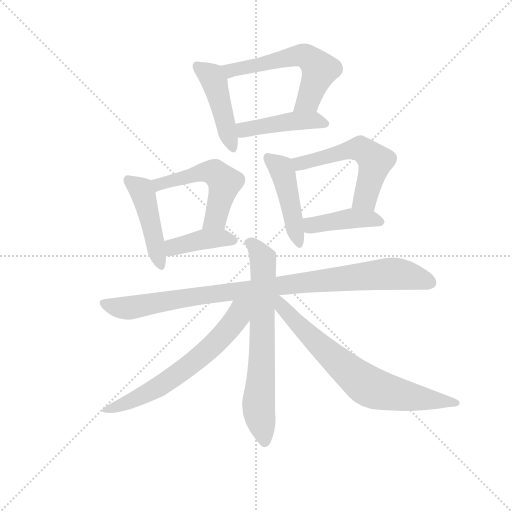
t = 0.00 s
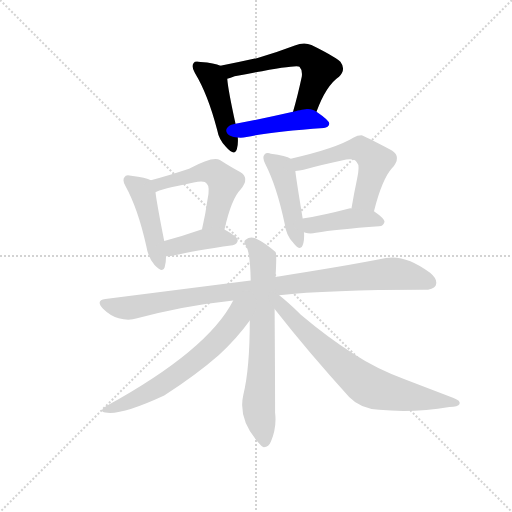
t = 1.89 s
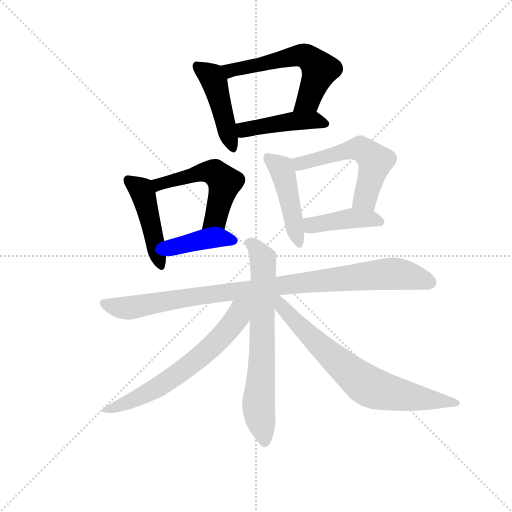
t = 3.78 s
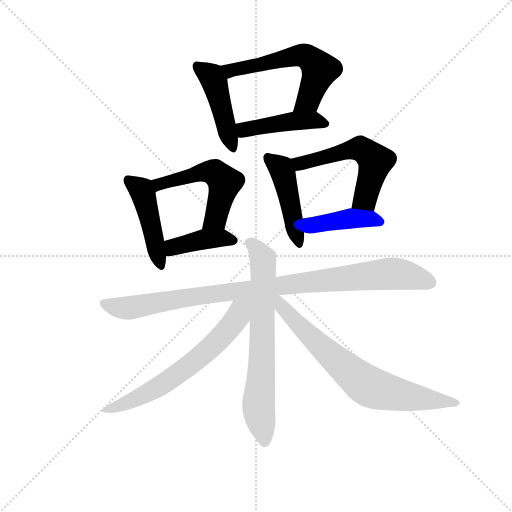
t = 5.67 s
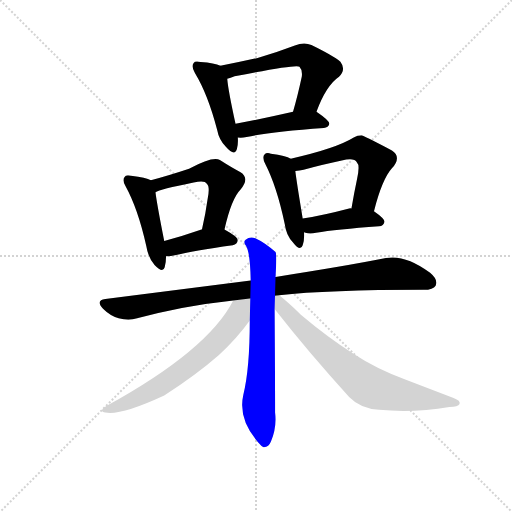
t = 7.56 s
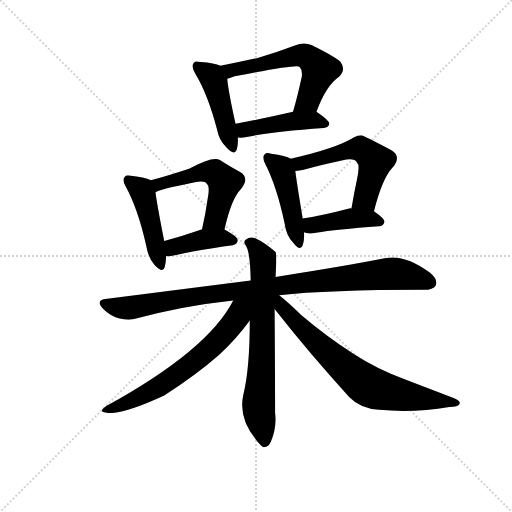
t = 9.45 s

The animated SVG that drew these frames (rendered in a browser with its animation timeline set to each time). Animation: 13 CSS @keyframes rules; one cycle of 9.45 s.

<svg version="1.1" viewBox="0 0 1024 1024" xmlns="http://www.w3.org/2000/svg">
  <g stroke="lightgray" stroke-dasharray="1,1" stroke-width="1" transform="scale(4, 4)">
    <line x1="0" y1="0" x2="256" y2="256"></line>
    <line x1="256" y1="0" x2="0" y2="256"></line>
    <line x1="128" y1="0" x2="128" y2="256"></line>
    <line x1="0" y1="128" x2="256" y2="128"></line>
  </g>
  <g transform="scale(0.92, -0.92) translate(60, -850)">
    <style type="text/css">
      
        @keyframes keyframes0 {
          from {
            stroke: blue;
            stroke-dashoffset: 452;
            stroke-width: 128;
          }
          60% {
            animation-timing-function: step-end;
            stroke: blue;
            stroke-dashoffset: 0;
            stroke-width: 128;
          }
          to {
            stroke: black;
            stroke-width: 1024;
          }
        }
        #make-me-a-hanzi-animation-0 {
          animation: keyframes0 0.6178385416666666s both;
          animation-delay: 0s;
          animation-timing-function: linear;
        }
      
        @keyframes keyframes1 {
          from {
            stroke: blue;
            stroke-dashoffset: 585;
            stroke-width: 128;
          }
          66% {
            animation-timing-function: step-end;
            stroke: blue;
            stroke-dashoffset: 0;
            stroke-width: 128;
          }
          to {
            stroke: black;
            stroke-width: 1024;
          }
        }
        #make-me-a-hanzi-animation-1 {
          animation: keyframes1 0.72607421875s both;
          animation-delay: 0.6178385416666666s;
          animation-timing-function: linear;
        }
      
        @keyframes keyframes2 {
          from {
            stroke: blue;
            stroke-dashoffset: 449;
            stroke-width: 128;
          }
          59% {
            animation-timing-function: step-end;
            stroke: blue;
            stroke-dashoffset: 0;
            stroke-width: 128;
          }
          to {
            stroke: black;
            stroke-width: 1024;
          }
        }
        #make-me-a-hanzi-animation-2 {
          animation: keyframes2 0.6153971354166666s both;
          animation-delay: 1.3439127604166665s;
          animation-timing-function: linear;
        }
      
        @keyframes keyframes3 {
          from {
            stroke: blue;
            stroke-dashoffset: 457;
            stroke-width: 128;
          }
          60% {
            animation-timing-function: step-end;
            stroke: blue;
            stroke-dashoffset: 0;
            stroke-width: 128;
          }
          to {
            stroke: black;
            stroke-width: 1024;
          }
        }
        #make-me-a-hanzi-animation-3 {
          animation: keyframes3 0.6219075520833334s both;
          animation-delay: 1.959309895833333s;
          animation-timing-function: linear;
        }
      
        @keyframes keyframes4 {
          from {
            stroke: blue;
            stroke-dashoffset: 534;
            stroke-width: 128;
          }
          63% {
            animation-timing-function: step-end;
            stroke: blue;
            stroke-dashoffset: 0;
            stroke-width: 128;
          }
          to {
            stroke: black;
            stroke-width: 1024;
          }
        }
        #make-me-a-hanzi-animation-4 {
          animation: keyframes4 0.6845703125s both;
          animation-delay: 2.5812174479166665s;
          animation-timing-function: linear;
        }
      
        @keyframes keyframes5 {
          from {
            stroke: blue;
            stroke-dashoffset: 408;
            stroke-width: 128;
          }
          57% {
            animation-timing-function: step-end;
            stroke: blue;
            stroke-dashoffset: 0;
            stroke-width: 128;
          }
          to {
            stroke: black;
            stroke-width: 1024;
          }
        }
        #make-me-a-hanzi-animation-5 {
          animation: keyframes5 0.58203125s both;
          animation-delay: 3.2657877604166665s;
          animation-timing-function: linear;
        }
      
        @keyframes keyframes6 {
          from {
            stroke: blue;
            stroke-dashoffset: 458;
            stroke-width: 128;
          }
          60% {
            animation-timing-function: step-end;
            stroke: blue;
            stroke-dashoffset: 0;
            stroke-width: 128;
          }
          to {
            stroke: black;
            stroke-width: 1024;
          }
        }
        #make-me-a-hanzi-animation-6 {
          animation: keyframes6 0.6227213541666666s both;
          animation-delay: 3.8478190104166665s;
          animation-timing-function: linear;
        }
      
        @keyframes keyframes7 {
          from {
            stroke: blue;
            stroke-dashoffset: 556;
            stroke-width: 128;
          }
          64% {
            animation-timing-function: step-end;
            stroke: blue;
            stroke-dashoffset: 0;
            stroke-width: 128;
          }
          to {
            stroke: black;
            stroke-width: 1024;
          }
        }
        #make-me-a-hanzi-animation-7 {
          animation: keyframes7 0.7024739583333334s both;
          animation-delay: 4.470540364583333s;
          animation-timing-function: linear;
        }
      
        @keyframes keyframes8 {
          from {
            stroke: blue;
            stroke-dashoffset: 422;
            stroke-width: 128;
          }
          58% {
            animation-timing-function: step-end;
            stroke: blue;
            stroke-dashoffset: 0;
            stroke-width: 128;
          }
          to {
            stroke: black;
            stroke-width: 1024;
          }
        }
        #make-me-a-hanzi-animation-8 {
          animation: keyframes8 0.5934244791666666s both;
          animation-delay: 5.173014322916666s;
          animation-timing-function: linear;
        }
      
        @keyframes keyframes9 {
          from {
            stroke: blue;
            stroke-dashoffset: 972;
            stroke-width: 128;
          }
          76% {
            animation-timing-function: step-end;
            stroke: blue;
            stroke-dashoffset: 0;
            stroke-width: 128;
          }
          to {
            stroke: black;
            stroke-width: 1024;
          }
        }
        #make-me-a-hanzi-animation-9 {
          animation: keyframes9 1.041015625s both;
          animation-delay: 5.766438802083333s;
          animation-timing-function: linear;
        }
      
        @keyframes keyframes10 {
          from {
            stroke: blue;
            stroke-dashoffset: 703;
            stroke-width: 128;
          }
          70% {
            animation-timing-function: step-end;
            stroke: blue;
            stroke-dashoffset: 0;
            stroke-width: 128;
          }
          to {
            stroke: black;
            stroke-width: 1024;
          }
        }
        #make-me-a-hanzi-animation-10 {
          animation: keyframes10 0.8221028645833334s both;
          animation-delay: 6.807454427083333s;
          animation-timing-function: linear;
        }
      
        @keyframes keyframes11 {
          from {
            stroke: blue;
            stroke-dashoffset: 648;
            stroke-width: 128;
          }
          68% {
            animation-timing-function: step-end;
            stroke: blue;
            stroke-dashoffset: 0;
            stroke-width: 128;
          }
          to {
            stroke: black;
            stroke-width: 1024;
          }
        }
        #make-me-a-hanzi-animation-11 {
          animation: keyframes11 0.77734375s both;
          animation-delay: 7.629557291666666s;
          animation-timing-function: linear;
        }
      
        @keyframes keyframes12 {
          from {
            stroke: blue;
            stroke-dashoffset: 727;
            stroke-width: 128;
          }
          70% {
            animation-timing-function: step-end;
            stroke: blue;
            stroke-dashoffset: 0;
            stroke-width: 128;
          }
          to {
            stroke: black;
            stroke-width: 1024;
          }
        }
        #make-me-a-hanzi-animation-12 {
          animation: keyframes12 0.8416341145833334s both;
          animation-delay: 8.406901041666666s;
          animation-timing-function: linear;
        }
      
    </style>
    
      <path d="M 419 707 Q 407 713 376 715 Q 364 718 361 713 Q 355 706 364 691 Q 392 645 412 568 Q 416 546 431 531 Q 450 509 455 526 Q 458 536 457 551 L 452 581 Q 436 654 434 679 C 432 702 432 702 419 707 Z" fill="lightgray"></path>
    
      <path d="M 628 607 Q 649 664 677 683 Q 693 699 680 716 Q 664 729 617 752 Q 601 759 581 751 Q 539 735 500 724 Q 460 715 419 707 C 390 701 405 671 434 679 Q 441 680 450 684 Q 585 711 591 705 Q 598 698 596 683 Q 587 641 577 607 C 569 578 617 579 628 607 Z" fill="lightgray"></path>
    
      <path d="M 457 551 Q 466 550 476 552 Q 528 564 644 572 Q 654 573 656 581 Q 656 588 628 607 C 615 616 606 614 577 607 Q 507 591 452 581 C 422 576 427 552 457 551 Z" fill="lightgray"></path>
    
      <path d="M 268 458 Q 258 464 225 468 Q 213 471 211 465 Q 205 459 213 445 Q 240 396 258 315 Q 262 290 276 274 Q 294 255 298 269 Q 301 279 301 293 L 297 326 Q 281 407 278 432 C 275 455 275 455 268 458 Z" fill="lightgray"></path>
    
      <path d="M 428 351 Q 443 418 463 438 Q 484 463 462 476 Q 443 486 418 502 Q 403 511 351 483 Q 306 468 268 458 C 239 450 250 421 278 432 Q 287 438 361 453 Q 385 459 390 450 Q 397 444 391 415 Q 387 385 379 351 C 372 322 421 322 428 351 Z" fill="lightgray"></path>
    
      <path d="M 301 293 Q 308 292 320 295 Q 360 305 446 317 Q 456 318 457 328 Q 457 335 428 351 C 412 360 408 359 379 351 L 378 351 Q 335 336 297 326 C 268 318 271 294 301 293 Z" fill="lightgray"></path>
    
      <path d="M 572 505 Q 562 512 529 516 Q 519 519 515 514 Q 509 508 517 493 Q 542 444 559 363 Q 562 338 577 323 Q 593 302 598 317 Q 602 327 601 345 L 598 375 Q 585 453 582 478 C 579 501 579 501 572 505 Z" fill="lightgray"></path>
    
      <path d="M 753 391 Q 771 461 792 484 Q 814 509 792 523 Q 729 556 726 556 Q 717 556 709 551 Q 670 527 572 505 C 543 498 552 474 582 478 Q 591 479 600 481 Q 645 493 683 501 Q 710 508 716 497 Q 723 491 716 460 Q 710 432 704 397 C 699 367 745 362 753 391 Z" fill="lightgray"></path>
    
      <path d="M 601 345 Q 602 345 604 344 Q 614 341 627 344 Q 670 351 764 358 Q 774 359 776 368 Q 776 375 753 391 L 704 397 Q 701 398 699 397 Q 642 382 598 375 C 568 370 572 353 601 345 Z" fill="lightgray"></path>
    
      <path d="M 547 208 Q 652 220 861 220 Q 882 220 887 229 Q 893 242 875 257 Q 821 297 779 289 Q 688 271 539 248 L 485 240 L 169 200 Q 147 197 164 179 Q 179 164 198 158 Q 220 152 238 158 Q 335 185 447 197 L 547 208 Z" fill="lightgray"></path>
    
      <path d="M 539 248 Q 542 299 539 302 Q 515 323 495 332 Q 483 336 474 329 Q 468 325 475 315 Q 484 300 485 240 L 483 153 Q 483 48 469 -8 Q 456 -65 508 -119 Q 509 -120 512 -122 Q 524 -123 529 -110 Q 542 -79 538 -47 Q 538 34 537 178 L 539 248 Z" fill="lightgray"></path>
    
      <path d="M 447 197 Q 392 89 172 -32 Q 153 -44 169 -47 Q 202 -54 297 -10 Q 367 35 416 78 Q 455 114 483 153 C 523 207 472 243 447 197 Z" fill="lightgray"></path>
    
      <path d="M 537 178 Q 613 81 699 -13 Q 723 -38 764 -41 Q 839 -48 917 -35 Q 936 -34 939 -28 Q 942 -21 926 -15 L 821 25 Q 757 49 710 80 Q 652 117 594 166 Q 566 193 547 208 C 524 227 512 210 537 178 Z" fill="lightgray"></path>
    
    
      <clipPath id="make-me-a-hanzi-clip-0">
        <path d="M 419 707 Q 407 713 376 715 Q 364 718 361 713 Q 355 706 364 691 Q 392 645 412 568 Q 416 546 431 531 Q 450 509 455 526 Q 458 536 457 551 L 452 581 Q 436 654 434 679 C 432 702 432 702 419 707 Z"></path>
      </clipPath>
      <path clip-path="url(#make-me-a-hanzi-clip-0)" d="M 370 706 L 400 684 L 406 672 L 443 531" fill="none" id="make-me-a-hanzi-animation-0" stroke-dasharray="324 648" stroke-linecap="round"></path>
    
      <clipPath id="make-me-a-hanzi-clip-1">
        <path d="M 628 607 Q 649 664 677 683 Q 693 699 680 716 Q 664 729 617 752 Q 601 759 581 751 Q 539 735 500 724 Q 460 715 419 707 C 390 701 405 671 434 679 Q 441 680 450 684 Q 585 711 591 705 Q 598 698 596 683 Q 587 641 577 607 C 569 578 617 579 628 607 Z"></path>
      </clipPath>
      <path clip-path="url(#make-me-a-hanzi-clip-1)" d="M 427 702 L 462 697 L 469 703 L 585 729 L 614 723 L 635 697 L 609 631 L 583 613" fill="none" id="make-me-a-hanzi-animation-1" stroke-dasharray="457 914" stroke-linecap="round"></path>
    
      <clipPath id="make-me-a-hanzi-clip-2">
        <path d="M 457 551 Q 466 550 476 552 Q 528 564 644 572 Q 654 573 656 581 Q 656 588 628 607 C 615 616 606 614 577 607 Q 507 591 452 581 C 422 576 427 552 457 551 Z"></path>
      </clipPath>
      <path clip-path="url(#make-me-a-hanzi-clip-2)" d="M 460 575 L 471 568 L 583 588 L 627 589 L 647 580" fill="none" id="make-me-a-hanzi-animation-2" stroke-dasharray="321 642" stroke-linecap="round"></path>
    
      <clipPath id="make-me-a-hanzi-clip-3">
        <path d="M 268 458 Q 258 464 225 468 Q 213 471 211 465 Q 205 459 213 445 Q 240 396 258 315 Q 262 290 276 274 Q 294 255 298 269 Q 301 279 301 293 L 297 326 Q 281 407 278 432 C 275 455 275 455 268 458 Z"></path>
      </clipPath>
      <path clip-path="url(#make-me-a-hanzi-clip-3)" d="M 220 458 L 251 429 L 288 275" fill="none" id="make-me-a-hanzi-animation-3" stroke-dasharray="329 658" stroke-linecap="round"></path>
    
      <clipPath id="make-me-a-hanzi-clip-4">
        <path d="M 428 351 Q 443 418 463 438 Q 484 463 462 476 Q 443 486 418 502 Q 403 511 351 483 Q 306 468 268 458 C 239 450 250 421 278 432 Q 287 438 361 453 Q 385 459 390 450 Q 397 444 391 415 Q 387 385 379 351 C 372 322 421 322 428 351 Z"></path>
      </clipPath>
      <path clip-path="url(#make-me-a-hanzi-clip-4)" d="M 278 439 L 286 449 L 333 463 L 386 477 L 409 474 L 428 453 L 409 375 L 385 357" fill="none" id="make-me-a-hanzi-animation-4" stroke-dasharray="406 812" stroke-linecap="round"></path>
    
      <clipPath id="make-me-a-hanzi-clip-5">
        <path d="M 301 293 Q 308 292 320 295 Q 360 305 446 317 Q 456 318 457 328 Q 457 335 428 351 C 412 360 408 359 379 351 L 378 351 Q 335 336 297 326 C 268 318 271 294 301 293 Z"></path>
      </clipPath>
      <path clip-path="url(#make-me-a-hanzi-clip-5)" d="M 305 299 L 321 314 L 385 330 L 422 333 L 448 326" fill="none" id="make-me-a-hanzi-animation-5" stroke-dasharray="280 560" stroke-linecap="round"></path>
    
      <clipPath id="make-me-a-hanzi-clip-6">
        <path d="M 572 505 Q 562 512 529 516 Q 519 519 515 514 Q 509 508 517 493 Q 542 444 559 363 Q 562 338 577 323 Q 593 302 598 317 Q 602 327 601 345 L 598 375 Q 585 453 582 478 C 579 501 579 501 572 505 Z"></path>
      </clipPath>
      <path clip-path="url(#make-me-a-hanzi-clip-6)" d="M 523 507 L 555 476 L 588 322" fill="none" id="make-me-a-hanzi-animation-6" stroke-dasharray="330 660" stroke-linecap="round"></path>
    
      <clipPath id="make-me-a-hanzi-clip-7">
        <path d="M 753 391 Q 771 461 792 484 Q 814 509 792 523 Q 729 556 726 556 Q 717 556 709 551 Q 670 527 572 505 C 543 498 552 474 582 478 Q 591 479 600 481 Q 645 493 683 501 Q 710 508 716 497 Q 723 491 716 460 Q 710 432 704 397 C 699 367 745 362 753 391 Z"></path>
      </clipPath>
      <path clip-path="url(#make-me-a-hanzi-clip-7)" d="M 583 501 L 593 494 L 707 525 L 732 522 L 756 499 L 734 419 L 711 403" fill="none" id="make-me-a-hanzi-animation-7" stroke-dasharray="428 856" stroke-linecap="round"></path>
    
      <clipPath id="make-me-a-hanzi-clip-8">
        <path d="M 601 345 Q 602 345 604 344 Q 614 341 627 344 Q 670 351 764 358 Q 774 359 776 368 Q 776 375 753 391 L 704 397 Q 701 398 699 397 Q 642 382 598 375 C 568 370 572 353 601 345 Z"></path>
      </clipPath>
      <path clip-path="url(#make-me-a-hanzi-clip-8)" d="M 605 353 L 635 364 L 702 375 L 745 375 L 767 367" fill="none" id="make-me-a-hanzi-animation-8" stroke-dasharray="294 588" stroke-linecap="round"></path>
    
      <clipPath id="make-me-a-hanzi-clip-9">
        <path d="M 547 208 Q 652 220 861 220 Q 882 220 887 229 Q 893 242 875 257 Q 821 297 779 289 Q 688 271 539 248 L 485 240 L 169 200 Q 147 197 164 179 Q 179 164 198 158 Q 220 152 238 158 Q 335 185 447 197 L 547 208 Z"></path>
      </clipPath>
      <path clip-path="url(#make-me-a-hanzi-clip-9)" d="M 167 189 L 219 180 L 369 207 L 789 255 L 875 236" fill="none" id="make-me-a-hanzi-animation-9" stroke-dasharray="844 1688" stroke-linecap="round"></path>
    
      <clipPath id="make-me-a-hanzi-clip-10">
        <path d="M 539 248 Q 542 299 539 302 Q 515 323 495 332 Q 483 336 474 329 Q 468 325 475 315 Q 484 300 485 240 L 483 153 Q 483 48 469 -8 Q 456 -65 508 -119 Q 509 -120 512 -122 Q 524 -123 529 -110 Q 542 -79 538 -47 Q 538 34 537 178 L 539 248 Z"></path>
      </clipPath>
      <path clip-path="url(#make-me-a-hanzi-clip-10)" d="M 483 323 L 507 296 L 512 279 L 509 50 L 502 -30 L 515 -113" fill="none" id="make-me-a-hanzi-animation-10" stroke-dasharray="575 1150" stroke-linecap="round"></path>
    
      <clipPath id="make-me-a-hanzi-clip-11">
        <path d="M 447 197 Q 392 89 172 -32 Q 153 -44 169 -47 Q 202 -54 297 -10 Q 367 35 416 78 Q 455 114 483 153 C 523 207 472 243 447 197 Z"></path>
      </clipPath>
      <path clip-path="url(#make-me-a-hanzi-clip-11)" d="M 478 195 L 434 131 L 365 66 L 260 -5 L 174 -40" fill="none" id="make-me-a-hanzi-animation-11" stroke-dasharray="520 1040" stroke-linecap="round"></path>
    
      <clipPath id="make-me-a-hanzi-clip-12">
        <path d="M 537 178 Q 613 81 699 -13 Q 723 -38 764 -41 Q 839 -48 917 -35 Q 936 -34 939 -28 Q 942 -21 926 -15 L 821 25 Q 757 49 710 80 Q 652 117 594 166 Q 566 193 547 208 C 524 227 512 210 537 178 Z"></path>
      </clipPath>
      <path clip-path="url(#make-me-a-hanzi-clip-12)" d="M 543 200 L 554 181 L 620 114 L 739 12 L 817 -10 L 933 -26" fill="none" id="make-me-a-hanzi-animation-12" stroke-dasharray="599 1198" stroke-linecap="round"></path>
    
  </g>
</svg>
